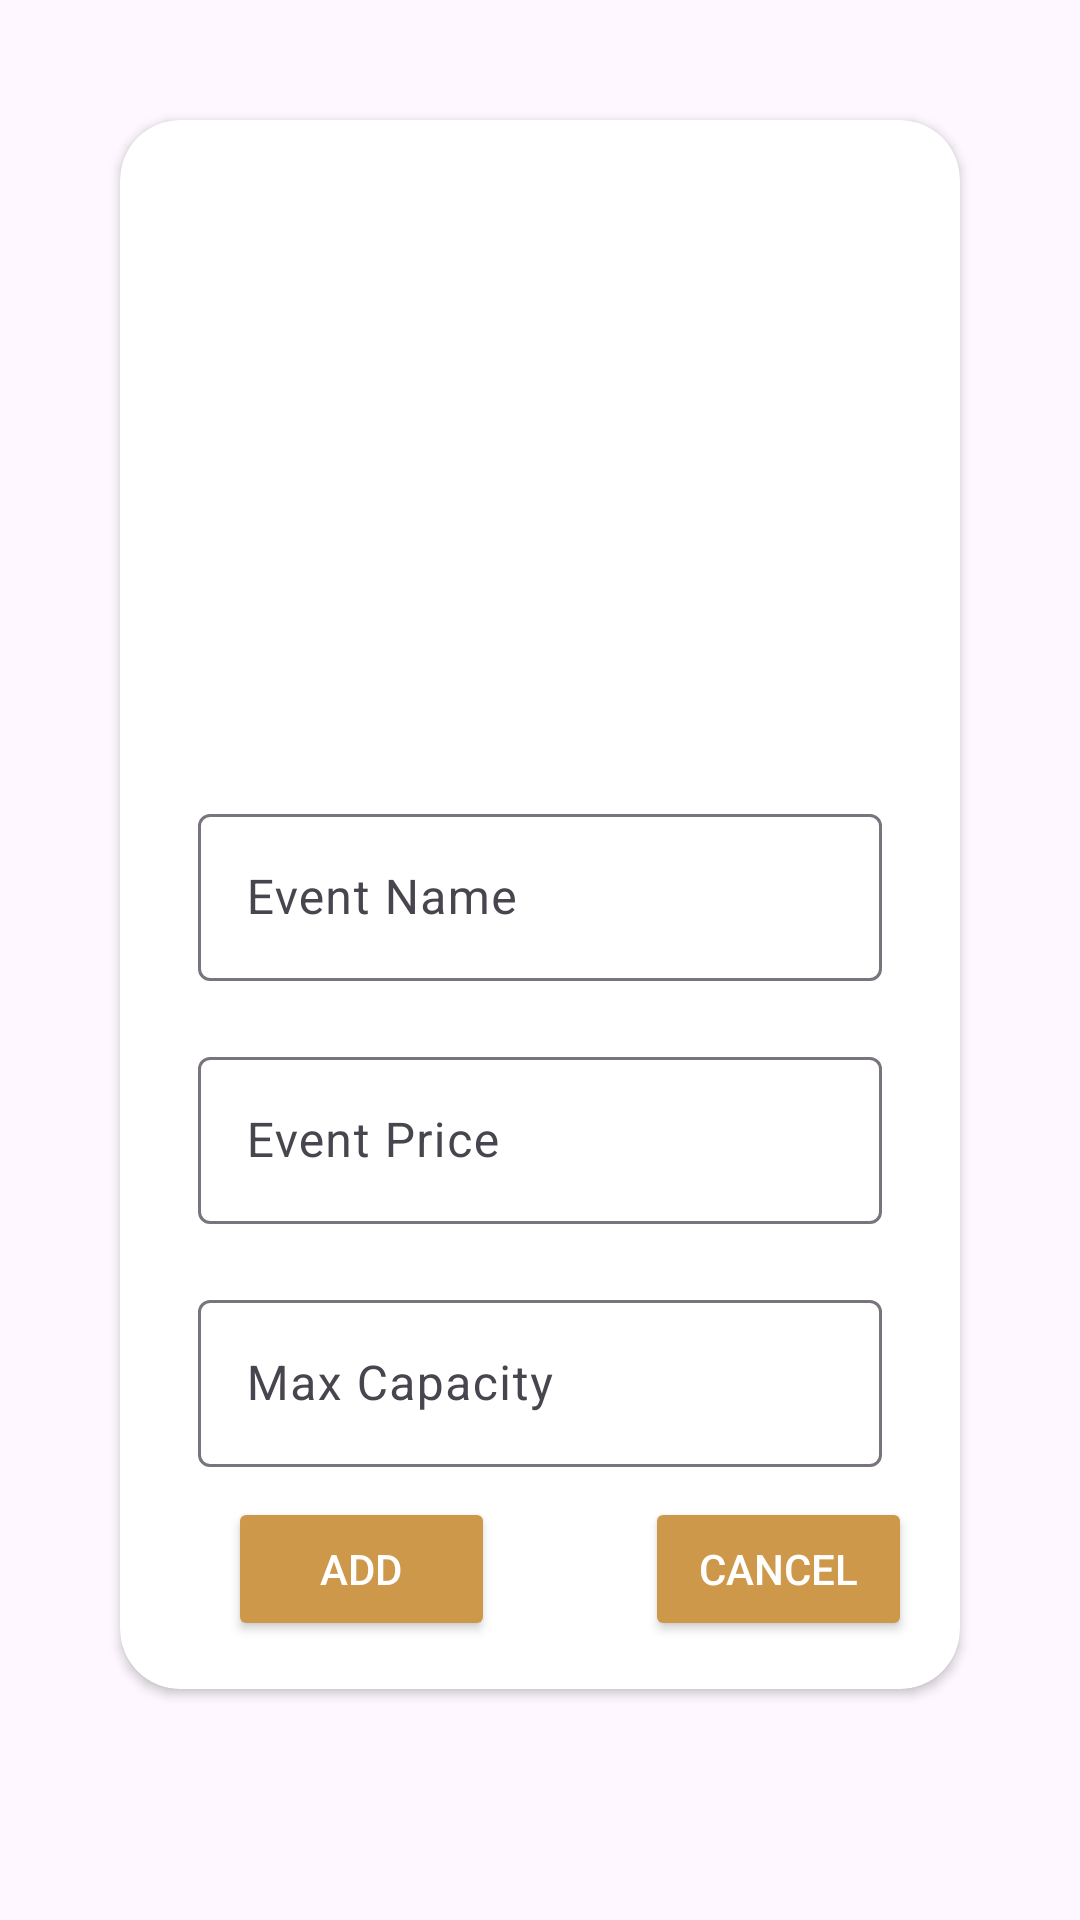

Here is an Android app screen rendered from its layout file. Give the layout XML and the strings, colors and styles it references.
<!-- AndroidManifest.xml: application theme Theme.MyApplication -->
<!-- res/layout/fragment_events_add.xml -->
<?xml version="1.0" encoding="utf-8"?>
<ScrollView xmlns:android="http://schemas.android.com/apk/res/android"
    xmlns:tools="http://schemas.android.com/tools"
    android:layout_width="match_parent"
    android:layout_height="match_parent"
    xmlns:app="http://schemas.android.com/apk/res-auto"
    tools:context=".Admin.eventsflow.EventsFragmentAdd">

    <androidx.cardview.widget.CardView
        android:layout_width="match_parent"
        android:layout_height="wrap_content"
        android:layout_margin="40dp"
        app:cardCornerRadius="20dp"
        android:outlineAmbientShadowColor="@color/black"
        android:elevation="100dp">

        <LinearLayout
            android:layout_width="match_parent"
            android:layout_height="wrap_content"
            android:orientation="vertical"
            android:padding="16dp">

            <ImageView
                android:id="@+id/eventAdd_logo"
                android:layout_width="200dp"
                android:layout_height="200dp"
                android:adjustViewBounds="true"
                android:src="@drawable/baseline_error_24"
                android:layout_gravity="center"
                />

            <com.google.android.material.textfield.TextInputLayout
                android:id="@+id/tilEventName"
                android:layout_width="match_parent"
                android:layout_height="wrap_content"
                android:padding="10dp">

                <com.google.android.material.textfield.TextInputEditText
                    android:id="@+id/eventAdd_name"
                    android:layout_width="match_parent"
                    android:layout_height="wrap_content"
                    android:hint="Event Name"
                    android:inputType="text" />

            </com.google.android.material.textfield.TextInputLayout>

            <com.google.android.material.textfield.TextInputLayout
                android:id="@+id/tilEventPrice"
                android:layout_width="match_parent"
                android:layout_height="wrap_content"
                android:padding="10dp">

                <com.google.android.material.textfield.TextInputEditText
                    android:id="@+id/eventAdd_price"
                    android:layout_width="match_parent"
                    android:layout_height="wrap_content"
                    android:hint="Event Price"
                    android:inputType="numberDecimal" />

            </com.google.android.material.textfield.TextInputLayout>

            <com.google.android.material.textfield.TextInputLayout
                android:id="@+id/tilEventMaxCapacity"
                android:layout_width="match_parent"
                android:layout_height="wrap_content"
                android:padding="10dp">

                <com.google.android.material.textfield.TextInputEditText
                    android:id="@+id/eventAdd_MaxCapacity"
                    android:layout_width="match_parent"
                    android:layout_height="wrap_content"
                    android:hint="Max Capacity"
                    android:inputType="numberDecimal" />

            </com.google.android.material.textfield.TextInputLayout>

            <LinearLayout
                android:layout_width="match_parent"
                android:layout_height="wrap_content"
                android:orientation="horizontal">
                <androidx.appcompat.widget.AppCompatButton
                    android:id="@+id/eventAdd_button"
                    android:layout_width="0dp"
                    android:layout_height="wrap_content"
                    android:layout_weight="1"
                    android:layout_marginStart="20dp"
                    android:layout_marginEnd="30dp"
                    android:text="Add"
                    android:textColor="@color/white"
                    android:backgroundTint="@color/buttom_color"
                    android:textAppearance="@style/TextAppearance.AppCompat.Button" />

                <androidx.appcompat.widget.AppCompatButton
                    android:id="@+id/eventCancel_button"
                    android:layout_width="0dp"
                    android:layout_height="wrap_content"
                    android:layout_weight="1"
                    android:layout_marginStart="20dp"
                    android:textColor="@color/white"
                    android:text="Cancel"
                    android:backgroundTint="@color/buttom_color"
                    android:textAppearance="@style/TextAppearance.AppCompat.Button" />

            </LinearLayout>

        </LinearLayout>
    </androidx.cardview.widget.CardView>
</ScrollView>
<!-- resources referenced by this layout -->
<resources>
  <color name="black">#FF000000</color>
  <color name="white">#FFFFFFFF</color>
  <style name="Theme.MyApplication" parent="Base.Theme.MyApplication" />
  <style name="Base.Theme.MyApplication" parent="Theme.Material3.DayNight.NoActionBar">
  
          <item name="colorPrimary">#f2b611</item>
          <item name="colorPrimaryVariant">#ee7400</item>
          <item name="colorOnPrimary">@color/white</item>
          
          <item name="colorSecondary">#f95d41</item>
          <item name="colorSecondaryVariant">#f1a3a0</item>
          <item name="colorOnSecondary">@color/black</item>
          
          <item name="android:statusBarColor" tools:targetApi="l">?attr/colorPrimaryVariant</item>
  
  
          <item name="buttonColor">@color/colorOnPrimary</item>
      </style>
  <color name="colorOnPrimary">#8F5806</color>
</resources>
